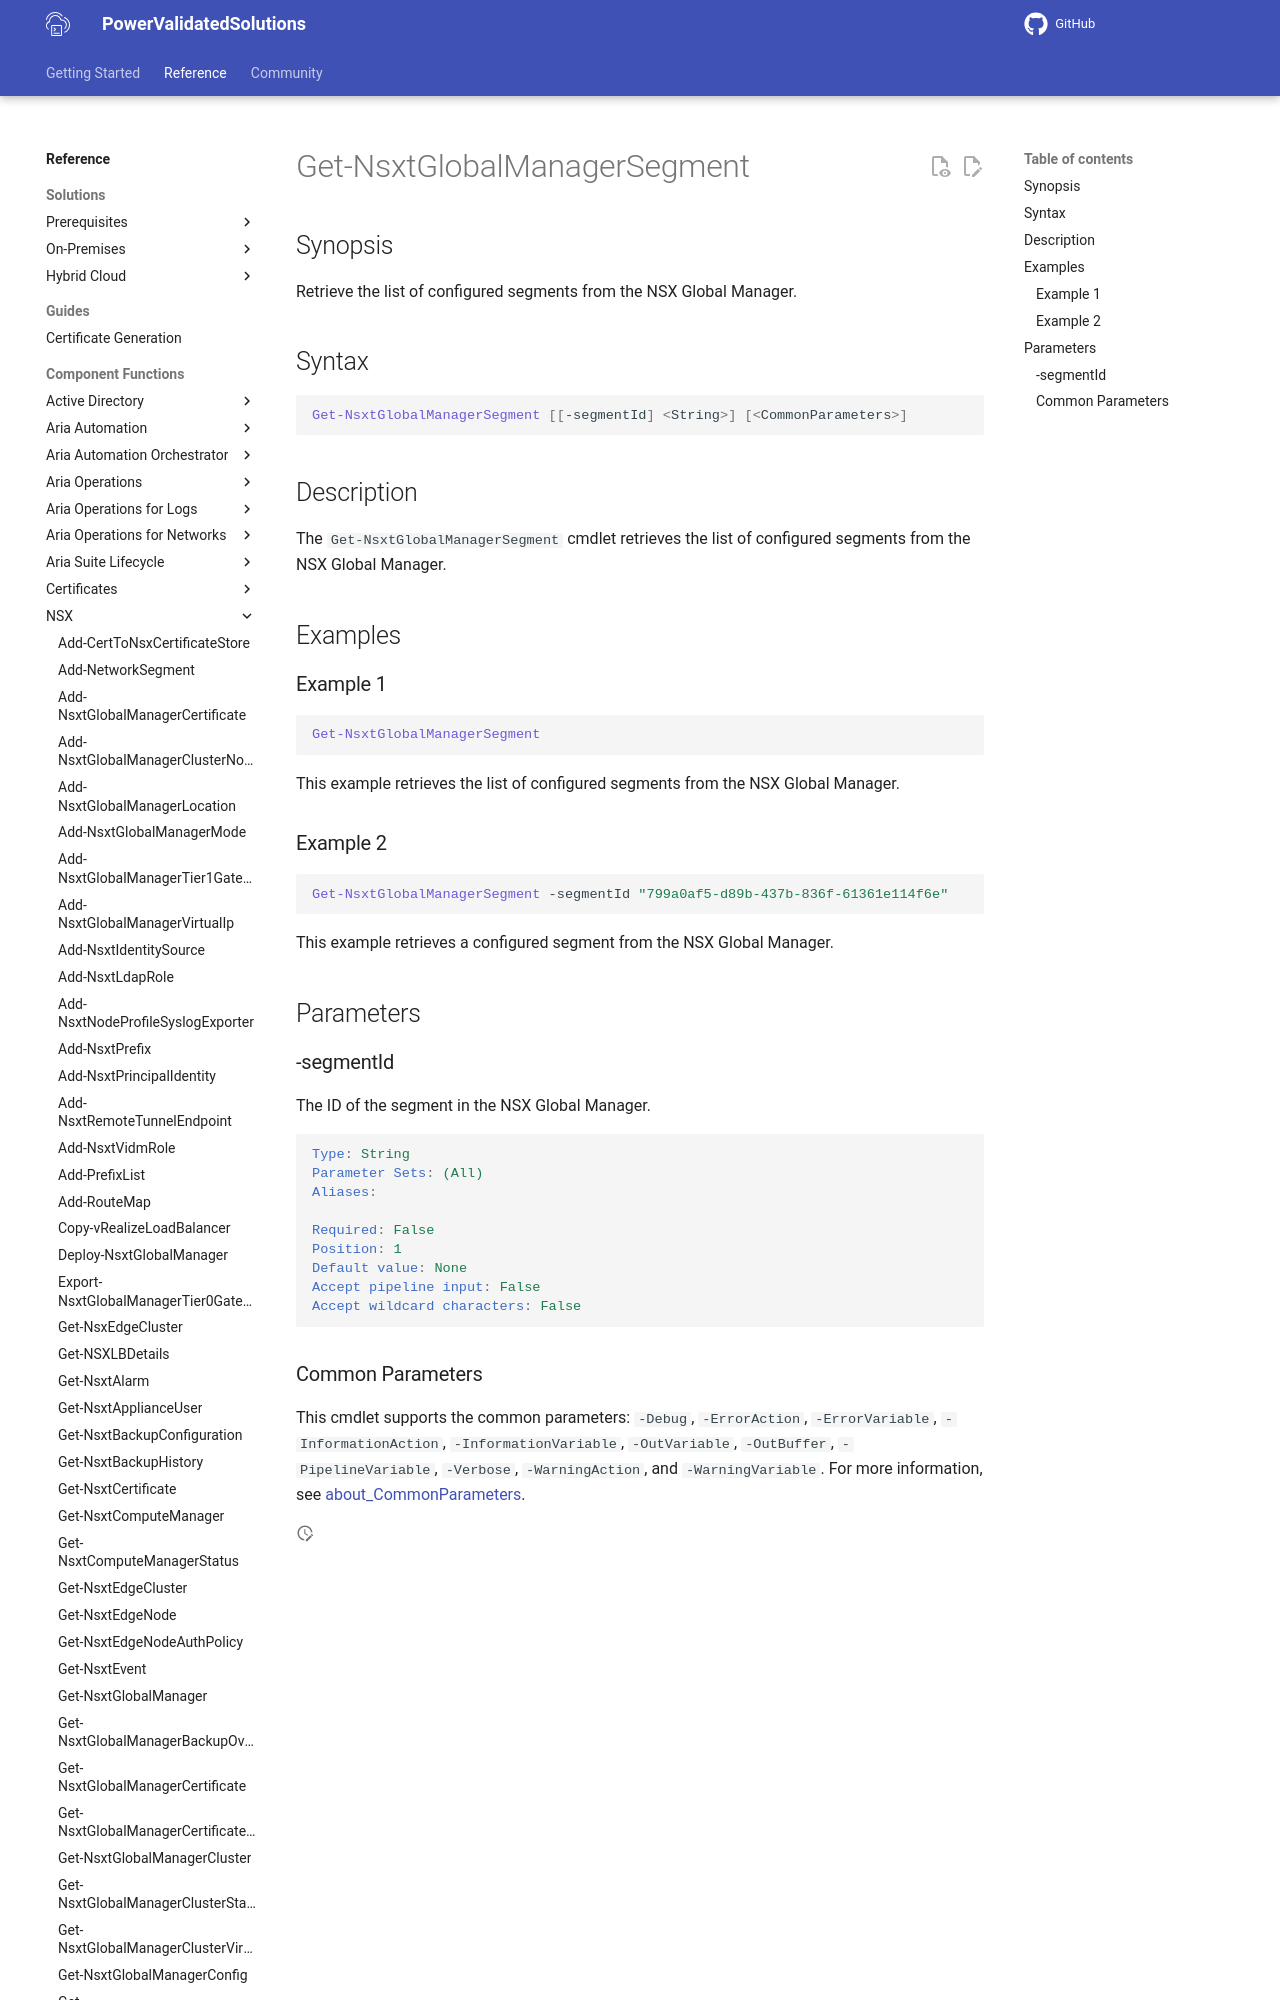

repository: vmware/power-validated-solutions-for-cloud-foundation · page: documentation/functions/nsx/Get-NsxtGlobalManagerSegment/index.html · generator: mkdocs

# Get-NsxtGlobalManagerSegment

## Synopsis

Retrieve the list of configured segments from the NSX Global Manager.

## Syntax

```powershell
Get-NsxtGlobalManagerSegment [[-segmentId] <String>] [<CommonParameters>]
```

## Description

The `Get-NsxtGlobalManagerSegment` cmdlet retrieves the list of configured segments from the NSX Global Manager.
